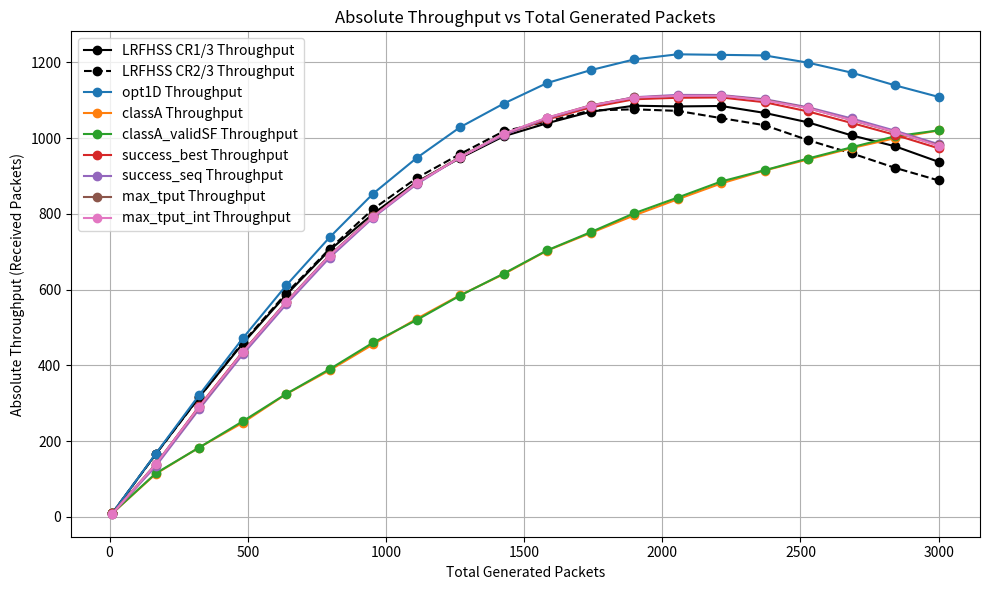
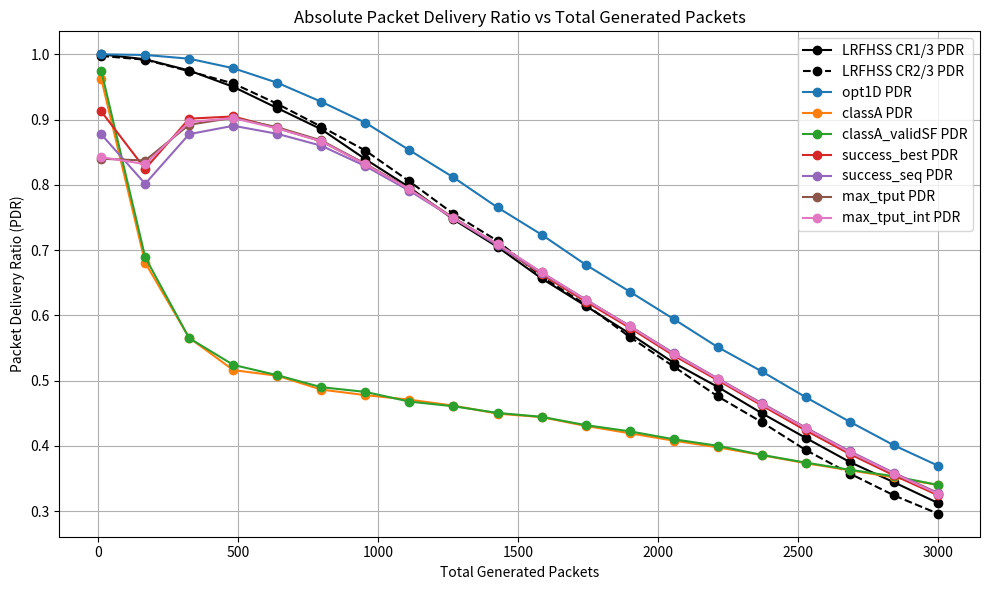
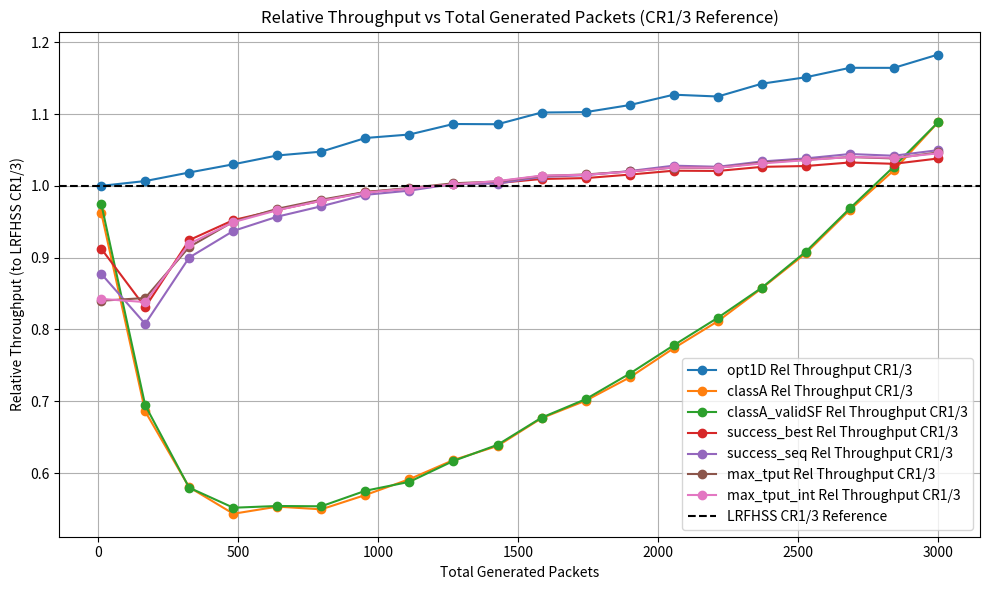
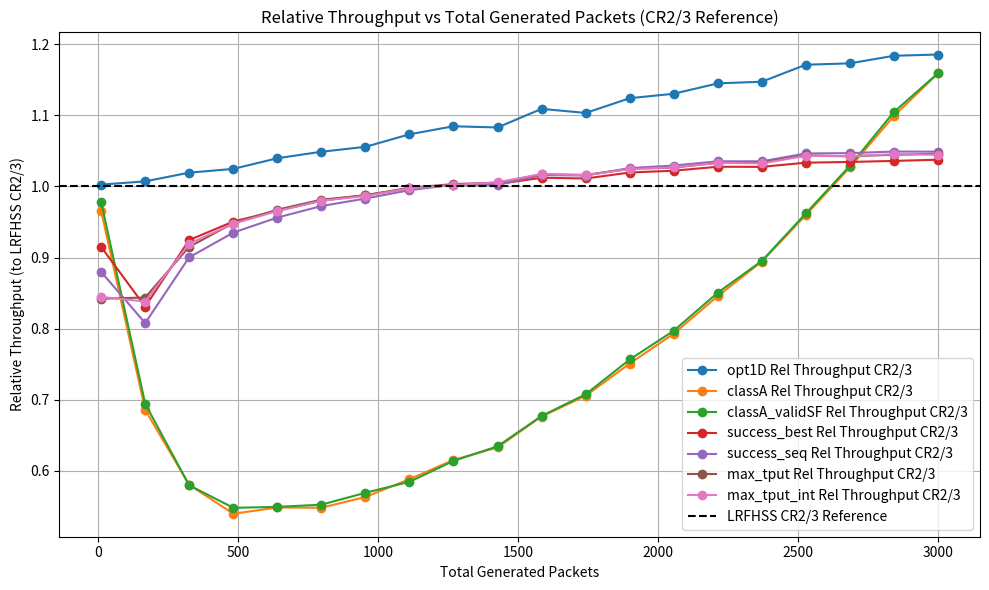
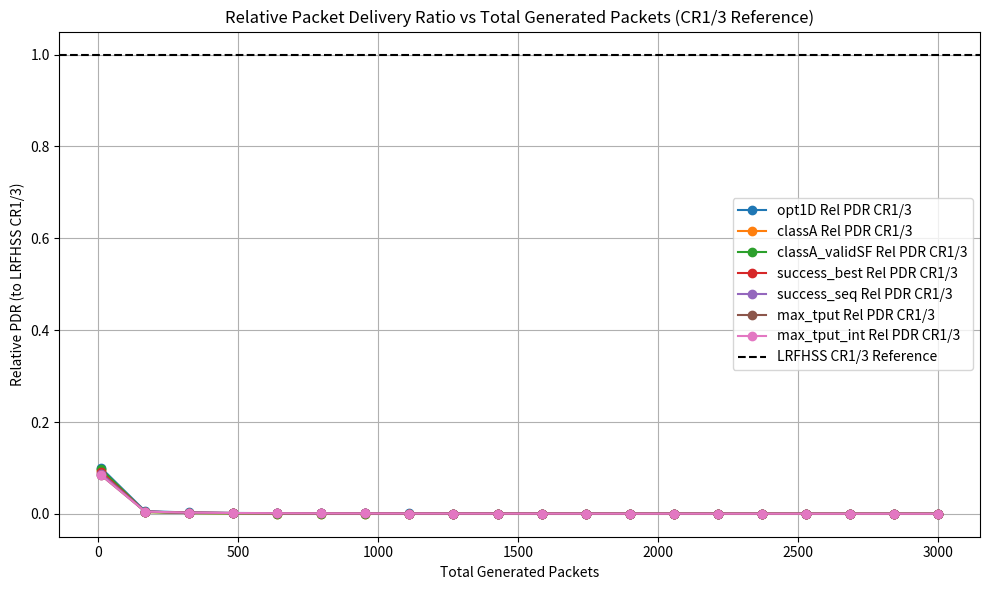
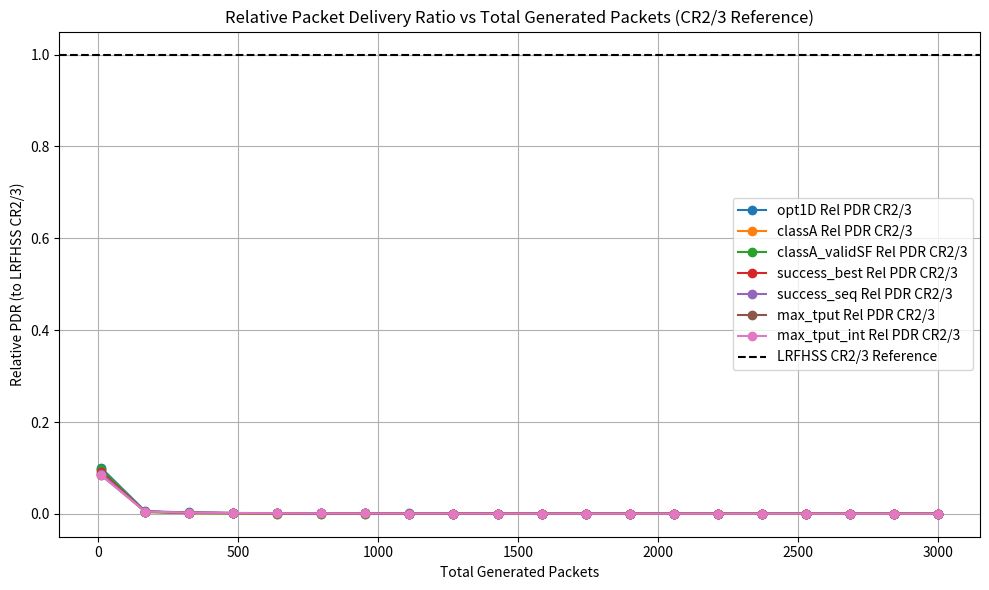

These figures' Python source, in order:
import numpy as np
import matplotlib.pyplot as plt

# New dataset (updated)
generated_packets = np.array([10.0, 167.0, 324.0, 482.0, 639.0, 796.0, 954.0, 1111.0,
                              1268.0, 1426.0, 1583.0, 1741.0, 1898.0, 2055.0, 2213.0,
                              2370.0, 2527.0, 2685.0, 2842.0, 3000.0])

# LRFHSS RX for CR1/3 and CR2/3
lrfhss_CR13_RX = np.array([200.0, 3314.5, 6319.0, 9159.5, 11726.5, 14092.0, 16012.0, 17691.5,
                            18947.5, 20103.0, 20791.5, 21398.0, 21717.0, 21679.5, 21702.0,
                            21337.5, 20839.0, 20150.0, 19576.0, 18751.0]) /20
lrfhss_CR23_RX = np.array([199.5, 3312.5, 6312.0, 9209.0, 11810.0, 14155.0, 16264.5, 17893.5,
                            19164.5, 20365.5, 20880.0, 21466.0, 21526.5, 21444.5, 21061.5,
                            20688.5, 19901.0, 19203.0, 18436.5, 17770.5]) /20


# LRFHSS RX interpolation function
def estimate_fhss_RX(sent_lrfhss, pure_lrfhss):
    estimated_rx = np.interp(sent_lrfhss, generated_packets, pure_lrfhss)
    return np.minimum(estimated_rx, sent_lrfhss)


# Methods data
opt1D_TX = np.array([10., 136., 136., 136., 136., 136., 136., 136., 136., 136.,
                     136., 136., 136., 136., 136., 136., 136., 136., 136., 136.])
opt1D_RX = opt1D_TX.copy()

classA_TX = np.array([4.675, 81.4, 163.45, 244.925, 318.35, 400.95, 478.975, 552.675,
                      631.8, 715.825, 789.425, 871.225, 951.675, 1029.8, 1109.55,
                      1183.925, 1267.35, 1344.6, 1429.75, 1503.5])
classA_RX = np.array([4.3, 28.675, 24., 16.025, 11.6, 7.325, 4.175, 2.8, 1.525, 1.05,
                      0.4, 0.4, 0.2, 0.025, 0.025, 0.075, 0., 0.025, 0., 0.025])

classA_validSF_TX = np.array([4.85, 83., 162.95, 240.75, 318.45, 396.85, 474.975,
                              557.575, 635.125, 714.775, 790.55, 869.325, 943.825,
                              1022.725, 1101.375, 1183.175, 1262.975, 1339.95,
                              1417.45, 1503.95])
classA_validSF_RX = np.array([4.6, 31.675, 23.3, 15.875, 12.225, 6.6, 5.3, 3.55, 3.025,
                              1.875, 1.975, 1.45, 1.125, 0.725, 0.95, 0.625, 0.575,
                              0.525, 0.45, 0.25])

success_best_TX = np.array([10., 50.5, 48.925, 49.9, 51.35, 48.8, 49.2, 47.925, 50.55,
                            51.55, 49.925, 50.075, 48.075, 51.475, 51.025, 50.925,
                            47.3, 50.475, 48.225, 48.75])
success_best_RX = np.array([9.125, 22.05, 22.925, 23., 22.325, 22.15, 22.925, 22.2,
                            22.525, 22.8, 20.875, 21.175, 21.9, 22.275, 22.875,
                            22.3, 21.275, 21.8, 21.225, 23.025])

success_seq_TX = np.array([10., 61.325, 62.625, 64.8, 65.575, 65., 64.225, 65.575,
                           64.15, 65.925, 65.675, 67.6, 64.25, 67.625, 64.375,
                           69.05, 67.45, 68.075, 66.525, 65.775])
success_seq_RX = np.array([8.775, 28.975, 28.35, 29.5, 28.45, 28.925, 29., 29.2, 28.2,
                           27.3, 27.325, 28.9, 28.925, 29.65, 29.3, 28.225, 29.125,
                           29.825, 28.9, 29.475])

max_tput_TX = np.array([10., 53.25, 57.075, 56.725, 56.075, 57.275, 56.5, 55.825,
                        57.35, 55.7, 59.35, 55.3, 57.8, 59.675, 58.825, 58.5,
                        58.25, 58.05, 58.125, 59.525])
max_tput_RX = np.array([8.4, 26.925, 27.7, 28.175, 27.1, 29.55, 27.5, 27.225, 26.3,
                        26.5, 27.325, 27.575, 27.575, 26.9, 27.625, 27.7, 28.675,
                        27.775, 26.75, 28.15])

max_tput_int_TX = np.array([10., 54.95, 56.45, 55.05, 58.35, 55.45, 57.95, 56.875,
                            62.075, 57.975, 57.9, 58.825, 57.625, 59.475, 58.675,
                            56.4, 58.65, 59.175, 58.6, 59.025])
max_tput_int_RX = np.array([8.425, 27.675, 28.475, 26.35, 27.825, 27.15, 27.675,
                            27.05, 26.85, 27.85, 27.5, 27.725, 27.475, 27.075,
                            27.75, 26.75, 28., 27.6, 27.45, 27.025])

# Compute combined RX and relative metrics
methods = {
    "opt1D": (opt1D_TX, opt1D_RX),
    "classA": (classA_TX, classA_RX),
    "classA_validSF": (classA_validSF_TX, classA_validSF_RX),
    "success_best": (success_best_TX, success_best_RX),
    "success_seq": (success_seq_TX, success_seq_RX),
    "max_tput": (max_tput_TX, max_tput_RX),
    "max_tput_int": (max_tput_int_TX, max_tput_int_RX)
}

results = {}
for name, (tx, rx) in methods.items():
    lrfhss_tx = generated_packets - tx
    lrfhss_rx_cr13 = estimate_fhss_RX(lrfhss_tx, lrfhss_CR13_RX)
    lrfhss_rx_cr23 = estimate_fhss_RX(lrfhss_tx, lrfhss_CR23_RX)

    total_rx_cr13 = rx + lrfhss_rx_cr13
    total_rx_cr23 = rx + lrfhss_rx_cr23

    wasted_cr13 = generated_packets - total_rx_cr13
    wasted_cr23 = generated_packets - total_rx_cr23

    pdr_cr13 = total_rx_cr13 / generated_packets
    pdr_cr23 = total_rx_cr23 / generated_packets

    results[name] = {"total_rx_cr13": total_rx_cr13, "total_rx_cr23": total_rx_cr23, 
                    "wasted_cr13": wasted_cr13, "wasted_cr23": wasted_cr23,
                    "pdr_cr13": pdr_cr13, "pdr_cr23": pdr_cr23,}


# Add PDR for pure LRFHSS
pure_lrfhss_pdr_cr13 = lrfhss_CR13_RX / generated_packets
pure_lrfhss_pdr_cr23 = lrfhss_CR23_RX / generated_packets

for name in results:
    results[name]['relative_throughput_cr13'] = results[name]['total_rx_cr13'] / lrfhss_CR13_RX
    results[name]['relative_pdr_cr13'] = results[name]['pdr_cr13'] / lrfhss_CR13_RX
    results[name]['relative_throughput_cr23'] = results[name]['total_rx_cr23'] / lrfhss_CR23_RX
    results[name]['relative_pdr_cr23'] = results[name]['pdr_cr23'] / lrfhss_CR23_RX






# Plot: Absolute Throughput (Total Received Packets) for All Methods
plt.figure(figsize=(10, 6))

# Plot pure LRFHSS CR1/3 and CR2/3 throughput
plt.plot(generated_packets, lrfhss_CR13_RX, 'k-o', label='LRFHSS CR1/3 Throughput')
plt.plot(generated_packets, lrfhss_CR23_RX, 'k--o', label='LRFHSS CR2/3 Throughput')

# Plot joint methods throughput
for name, vals in results.items():
    plt.plot(generated_packets, vals["total_rx_cr13"], marker='o', label=f'{name} Throughput')

plt.xlabel("Total Generated Packets")
plt.ylabel("Absolute Throughput (Received Packets)")
plt.title("Absolute Throughput vs Total Generated Packets")
plt.legend()
plt.grid(True)
plt.tight_layout()
plt.show()


# Plot: Absolute PDR comparing LRFHSS CR1/3 and CR2/3 plus joint methods
plt.figure(figsize=(10, 6))
plt.plot(generated_packets, pure_lrfhss_pdr_cr13, 'k-o', label='LRFHSS CR1/3 PDR')
plt.plot(generated_packets, pure_lrfhss_pdr_cr23, 'k--o', label='LRFHSS CR2/3 PDR')
for name, vals in results.items():
    plt.plot(generated_packets, vals["pdr_cr13"], marker='o', label=f'{name} PDR')
plt.xlabel("Total Generated Packets")
plt.ylabel("Packet Delivery Ratio (PDR)")
plt.title("Absolute Packet Delivery Ratio vs Total Generated Packets")
plt.legend()
plt.grid(True)
plt.tight_layout()
plt.show()



# Plot: Relative Throughput to LRFHSS CR1/3
plt.figure(figsize=(10, 6))
for name, vals in results.items():
    plt.plot(generated_packets, vals["relative_throughput_cr13"], marker='o', label=f'{name} Rel Throughput CR1/3')
plt.axhline(1.0, color='k', linestyle='--', label='LRFHSS CR1/3 Reference')
plt.xlabel("Total Generated Packets")
plt.ylabel("Relative Throughput (to LRFHSS CR1/3)")
plt.title("Relative Throughput vs Total Generated Packets (CR1/3 Reference)")
plt.legend()
plt.grid(True)
plt.tight_layout()
plt.show()

# Plot: Relative Throughput to LRFHSS CR2/3
plt.figure(figsize=(10, 6))
for name, vals in results.items():
    plt.plot(generated_packets, vals["relative_throughput_cr23"], marker='o', label=f'{name} Rel Throughput CR2/3')
plt.axhline(1.0, color='k', linestyle='--', label='LRFHSS CR2/3 Reference')
plt.xlabel("Total Generated Packets")
plt.ylabel("Relative Throughput (to LRFHSS CR2/3)")
plt.title("Relative Throughput vs Total Generated Packets (CR2/3 Reference)")
plt.legend()
plt.grid(True)
plt.tight_layout()
plt.show()


# Plot: Relative PDR to LRFHSS CR1/3
plt.figure(figsize=(10, 6))
for name, vals in results.items():
    plt.plot(generated_packets, vals["relative_pdr_cr13"], marker='o', label=f'{name} Rel PDR CR1/3')
plt.axhline(1.0, color='k', linestyle='--', label='LRFHSS CR1/3 Reference')
plt.xlabel("Total Generated Packets")
plt.ylabel("Relative PDR (to LRFHSS CR1/3)")
plt.title("Relative Packet Delivery Ratio vs Total Generated Packets (CR1/3 Reference)")
plt.legend()
plt.grid(True)
plt.tight_layout()
plt.show()

# Plot: Relative PDR to LRFHSS CR2/3
plt.figure(figsize=(10, 6))
for name, vals in results.items():
    plt.plot(generated_packets, vals["relative_pdr_cr23"], marker='o', label=f'{name} Rel PDR CR2/3')
plt.axhline(1.0, color='k', linestyle='--', label='LRFHSS CR2/3 Reference')
plt.xlabel("Total Generated Packets")
plt.ylabel("Relative PDR (to LRFHSS CR2/3)")
plt.title("Relative Packet Delivery Ratio vs Total Generated Packets (CR2/3 Reference)")
plt.legend()
plt.grid(True)
plt.tight_layout()
plt.show()
